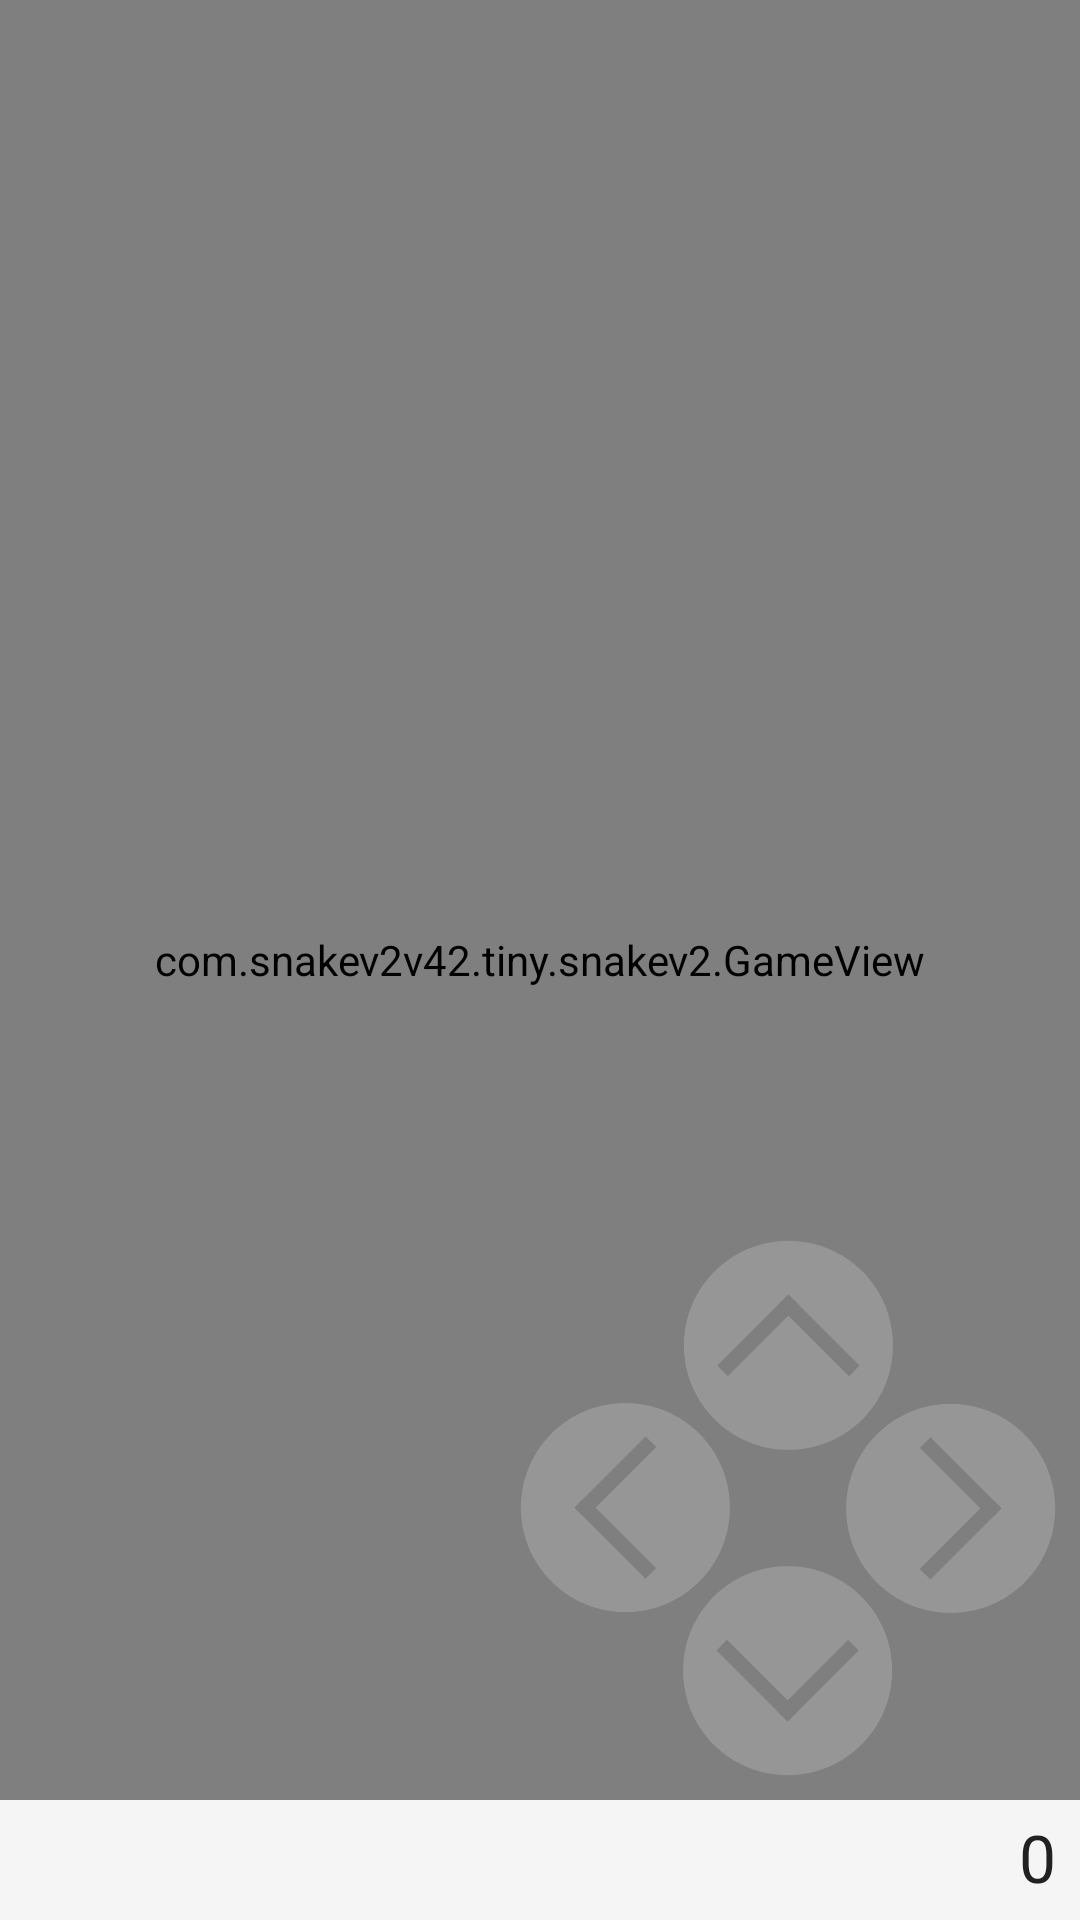

The Android layout XML behind this screen, and the referenced resources:
<!-- AndroidManifest.xml: application theme AppTheme -->
<!-- res/layout/game_activity.xml -->
<?xml version="1.0" encoding="utf-8"?>
<RelativeLayout xmlns:android="http://schemas.android.com/apk/res/android"
    android:layout_width="match_parent" android:layout_height="match_parent"
    android:id="@+id/GameLayout">

    <com.snakev2v42.tiny.snakev2.GameView
        android:layout_width="fill_parent"
        android:layout_height="fill_parent"
        android:id="@+id/surface" />
    <ImageView
        android:layout_width="match_parent"
        android:layout_height="40dp"
        android:id="@+id/BottomBar"
        android:layout_alignParentBottom="true"
        android:layout_alignParentLeft="true"
        android:background="#F5F5F5" />

    <ImageButton
        android:layout_width="70dp"
        android:layout_height="70dp"
        android:id="@+id/v1_1"
        android:background="#00ffffff"
        android:onClick="joystick"
        android:alpha="0.2"
        android:layout_above="@+id/v4_1"
        android:layout_toLeftOf="@+id/v2_1"
        android:layout_marginLeft="-16dp"
        android:layout_marginTop="-16dp"
        android:src="@drawable/control1"
        android:scaleType="fitCenter"
        android:tint="#F5F5F5"
        android:tintMode="src_in"
        android:visibility="visible" />

    <ImageButton
        android:layout_width="70dp"
        android:layout_height="70dp"
        android:id="@+id/v2_1"
        android:background="#00ffffff"
        android:onClick="joystick"
        android:alpha="0.2"
        android:layout_above="@+id/v3_1"
        android:layout_alignParentRight="true"
        android:layout_marginLeft="-16dp"
        android:layout_marginTop="-16dp"
        android:src="@drawable/control2"
        android:scaleType="fitCenter"
        android:tintMode="src_in"
        android:tint="#F5F5F5"
        android:visibility="visible"
        android:layout_marginRight="8dp" />

    <ImageButton
        android:layout_width="70dp"
        android:layout_height="70dp"
        android:id="@+id/v3_1"
        android:background="#00ffffff"
        android:onClick="joystick"
        android:alpha="0.2"
        android:layout_above="@+id/BottomBar"
        android:layout_toLeftOf="@+id/v2_1"
        android:layout_marginLeft="-16dp"
        android:layout_marginTop="-16dp"
        android:src="@drawable/control3"
        android:scaleType="fitCenter"
        android:tintMode="src_in"
        android:tint="#F5F5F5"
        android:visibility="visible"
        android:layout_marginBottom="8dp" />

    <ImageButton
        android:layout_width="70dp"
        android:layout_height="70dp"
        android:id="@+id/v4_1"
        android:background="#00ffffff"
        android:onClick="joystick"
        android:alpha="0.2"
        android:layout_above="@+id/v3_1"
        android:layout_toLeftOf="@+id/v1_1"
        android:layout_marginLeft="-16dp"
        android:layout_marginTop="-16dp"
        android:src="@drawable/control4"
        android:scaleType="fitCenter"
        android:tint="#F5F5F5"
        android:tintMode="src_in"
        android:visibility="visible"
        android:focusableInTouchMode="false" />

    <TextView
        android:layout_width="wrap_content"
        android:layout_height="wrap_content"
        android:textAppearance="?android:attr/textAppearanceLarge"
        android:text="0"
        android:id="@+id/score1"
        android:layout_alignParentBottom="true"
        android:layout_alignParentRight="true"
        android:textColor="#ff212121"
        android:layout_marginRight="8dp"
        android:visibility="visible"
        android:layout_alignTop="@+id/BottomBar"
        android:gravity="center"
        android:layout_marginBottom="2dp" />

    <ImageButton
        android:layout_width="70dp"
        android:layout_height="70dp"
        android:id="@+id/v1_2"
        android:background="#00ffffff"
        android:onClick="joystick"
        android:alpha="0.2"
        android:src="@drawable/control1"
        android:scaleType="fitCenter"
        android:tintMode="src_in"
        android:tint="#F5F5F5"
        android:visibility="gone"
        android:layout_alignParentTop="true"
        android:layout_toRightOf="@+id/v4_2"
        android:layout_marginRight="-16dp"
        android:layout_marginBottom="-16dp"
        android:layout_marginTop="8dp" />

    <ImageButton
        android:layout_width="70dp"
        android:layout_height="70dp"
        android:id="@+id/v2_2"
        android:background="#00ffffff"
        android:onClick="joystick"
        android:alpha="0.2"
        android:src="@drawable/control2"
        android:scaleType="fitCenter"
        android:tint="#F5F5F5"
        android:tintMode="src_in"
        android:visibility="gone"
        android:layout_below="@+id/v1_2"
        android:layout_toRightOf="@+id/v1_2"
        android:layout_marginRight="-16dp"
        android:layout_marginBottom="-16dp" />

    <ImageButton
        android:layout_width="70dp"
        android:layout_height="70dp"
        android:id="@+id/v3_2"
        android:background="#00ffffff"
        android:onClick="joystick"
        android:alpha="0.2"
        android:src="@drawable/control3"
        android:scaleType="fitCenter"
        android:tintMode="src_in"
        android:tint="#F5F5F5"
        android:visibility="gone"
        android:layout_below="@+id/v2_2"
        android:layout_toLeftOf="@+id/v2_2"
        android:layout_marginRight="-16dp"
        android:layout_marginBottom="-16dp" />

    <ImageButton
        android:layout_width="70dp"
        android:layout_height="70dp"
        android:id="@+id/v4_2"
        android:background="#00ffffff"
        android:onClick="joystick"
        android:alpha="0.2"
        android:src="@drawable/control4"
        android:scaleType="fitCenter"
        android:tint="#F5F5F5"
        android:tintMode="src_in"
        android:visibility="gone"
        android:layout_alignParentLeft="true"
        android:layout_below="@+id/v1_2"
        android:layout_marginRight="-16dp"
        android:layout_marginBottom="-16dp"
        android:layout_marginLeft="8dp" />

    <TextView
        android:layout_width="wrap_content"
        android:layout_height="wrap_content"
        android:textAppearance="?android:attr/textAppearanceLarge"
        android:text="0"
        android:id="@+id/score2"
        android:layout_alignParentBottom="true"
        android:layout_alignParentRight="false"
        android:textColor="#ff212121"
        android:layout_alignParentLeft="true"
        android:layout_marginLeft="8dp"
        android:visibility="gone"
        android:layout_alignTop="@+id/BottomBar"
        android:gravity="center"
        android:layout_marginBottom="2dp" />

</RelativeLayout>
<!-- resources referenced by this layout -->
<resources>
  <!-- drawable control1: png bitmap (drawable, 33794 bytes) -->
  <!-- drawable control2 (drawable) -->
  <?xml version="1.0" encoding="utf-8"?>
  <rotate xmlns:android="http://schemas.android.com/apk/res/android"
      android:drawable="@drawable/control1"
      android:pivotX="50%"
      android:pivotY="50%"
      android:fromDegrees="90"/>
  <!-- drawable control3: png bitmap (drawable, 33990 bytes) -->
  <!-- drawable control4 (drawable) -->
  <?xml version="1.0" encoding="utf-8"?>
  <rotate xmlns:android="http://schemas.android.com/apk/res/android"
      android:drawable="@drawable/control1"
      android:pivotX="50%"
      android:pivotY="50%"
      android:fromDegrees="-90"/>
  <style name="AppTheme" parent="android:Theme.Light.NoTitleBar.Fullscreen">
          <item name="android:windowBackground">@color/background</item>
      </style>
  <color name="background">#212121</color>
</resources>
